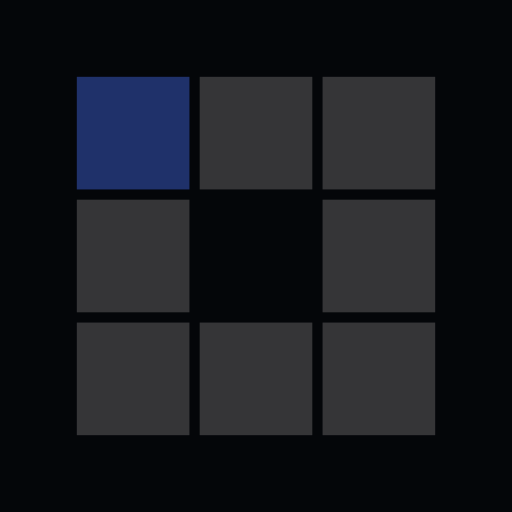
t = 0.00 s
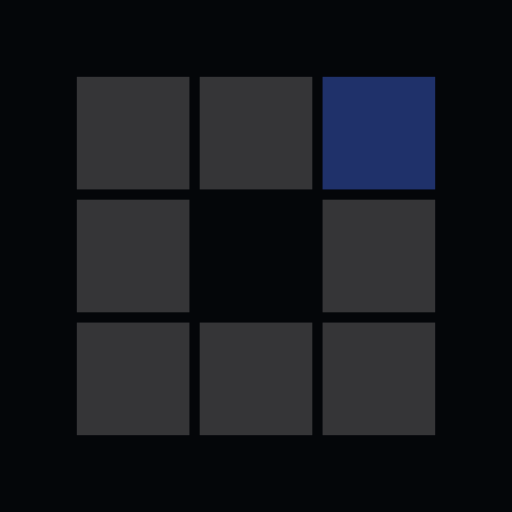
t = 0.31 s
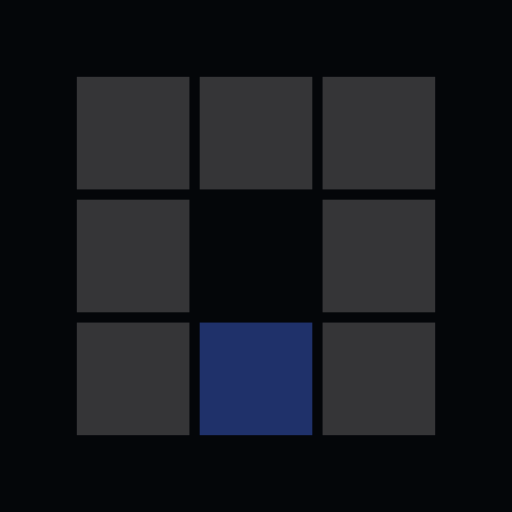
t = 0.63 s
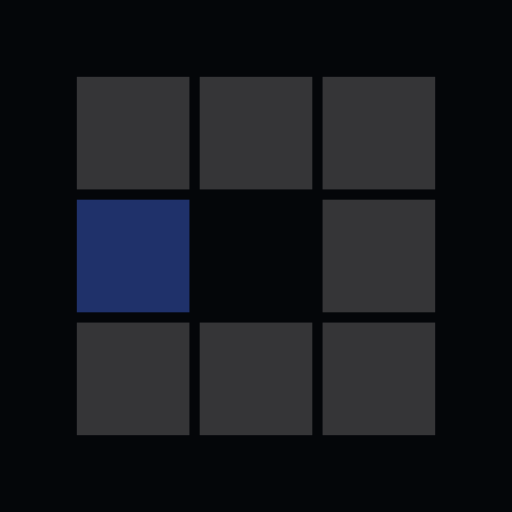
t = 0.94 s
t = 1.25 s: frame unchanged from t = 0.31 s, image omitted
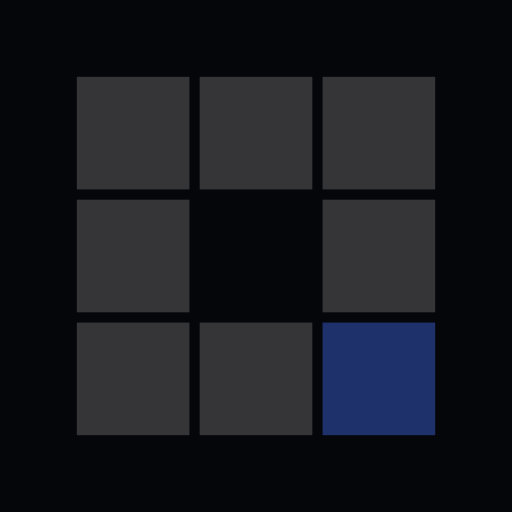
t = 1.53 s

The animated SVG that drew these frames (rendered in a browser with its animation timeline set to each time). Animation: 8 SMIL elements (animate=8); one cycle of 1.88 s, repeats indefinitely.

<svg xmlns="http://www.w3.org/2000/svg" viewBox="0 0 100 100" preserveAspectRatio="xMidYMid" width="302" height="302" style="shape-rendering: auto; display: block; background: rgb(4, 6, 9);" xmlns:xlink="http://www.w3.org/1999/xlink"><g><rect x="15" y="15" width="22" height="22" fill="#353537">
  <animate attributeName="fill" values="#1f316a;#353537;#353537" keyTimes="0;0.125;1" dur="1s" repeatCount="indefinite" begin="0s" calcMode="discrete"></animate>
</rect><rect x="39" y="15" width="22" height="22" fill="#353537">
  <animate attributeName="fill" values="#1f316a;#353537;#353537" keyTimes="0;0.125;1" dur="1s" repeatCount="indefinite" begin="0.125s" calcMode="discrete"></animate>
</rect><rect x="63" y="15" width="22" height="22" fill="#353537">
  <animate attributeName="fill" values="#1f316a;#353537;#353537" keyTimes="0;0.125;1" dur="1s" repeatCount="indefinite" begin="0.25s" calcMode="discrete"></animate>
</rect><rect x="15" y="39" width="22" height="22" fill="#353537">
  <animate attributeName="fill" values="#1f316a;#353537;#353537" keyTimes="0;0.125;1" dur="1s" repeatCount="indefinite" begin="0.875s" calcMode="discrete"></animate>
</rect><rect x="63" y="39" width="22" height="22" fill="#353537">
  <animate attributeName="fill" values="#1f316a;#353537;#353537" keyTimes="0;0.125;1" dur="1s" repeatCount="indefinite" begin="0.375s" calcMode="discrete"></animate>
</rect><rect x="15" y="63" width="22" height="22" fill="#353537">
  <animate attributeName="fill" values="#1f316a;#353537;#353537" keyTimes="0;0.125;1" dur="1s" repeatCount="indefinite" begin="0.75s" calcMode="discrete"></animate>
</rect><rect x="39" y="63" width="22" height="22" fill="#353537">
  <animate attributeName="fill" values="#1f316a;#353537;#353537" keyTimes="0;0.125;1" dur="1s" repeatCount="indefinite" begin="0.625s" calcMode="discrete"></animate>
</rect><rect x="63" y="63" width="22" height="22" fill="#353537">
  <animate attributeName="fill" values="#1f316a;#353537;#353537" keyTimes="0;0.125;1" dur="1s" repeatCount="indefinite" begin="0.5s" calcMode="discrete"></animate>
</rect><g></g></g><!-- [ldio] generated by https://loading.io --></svg>